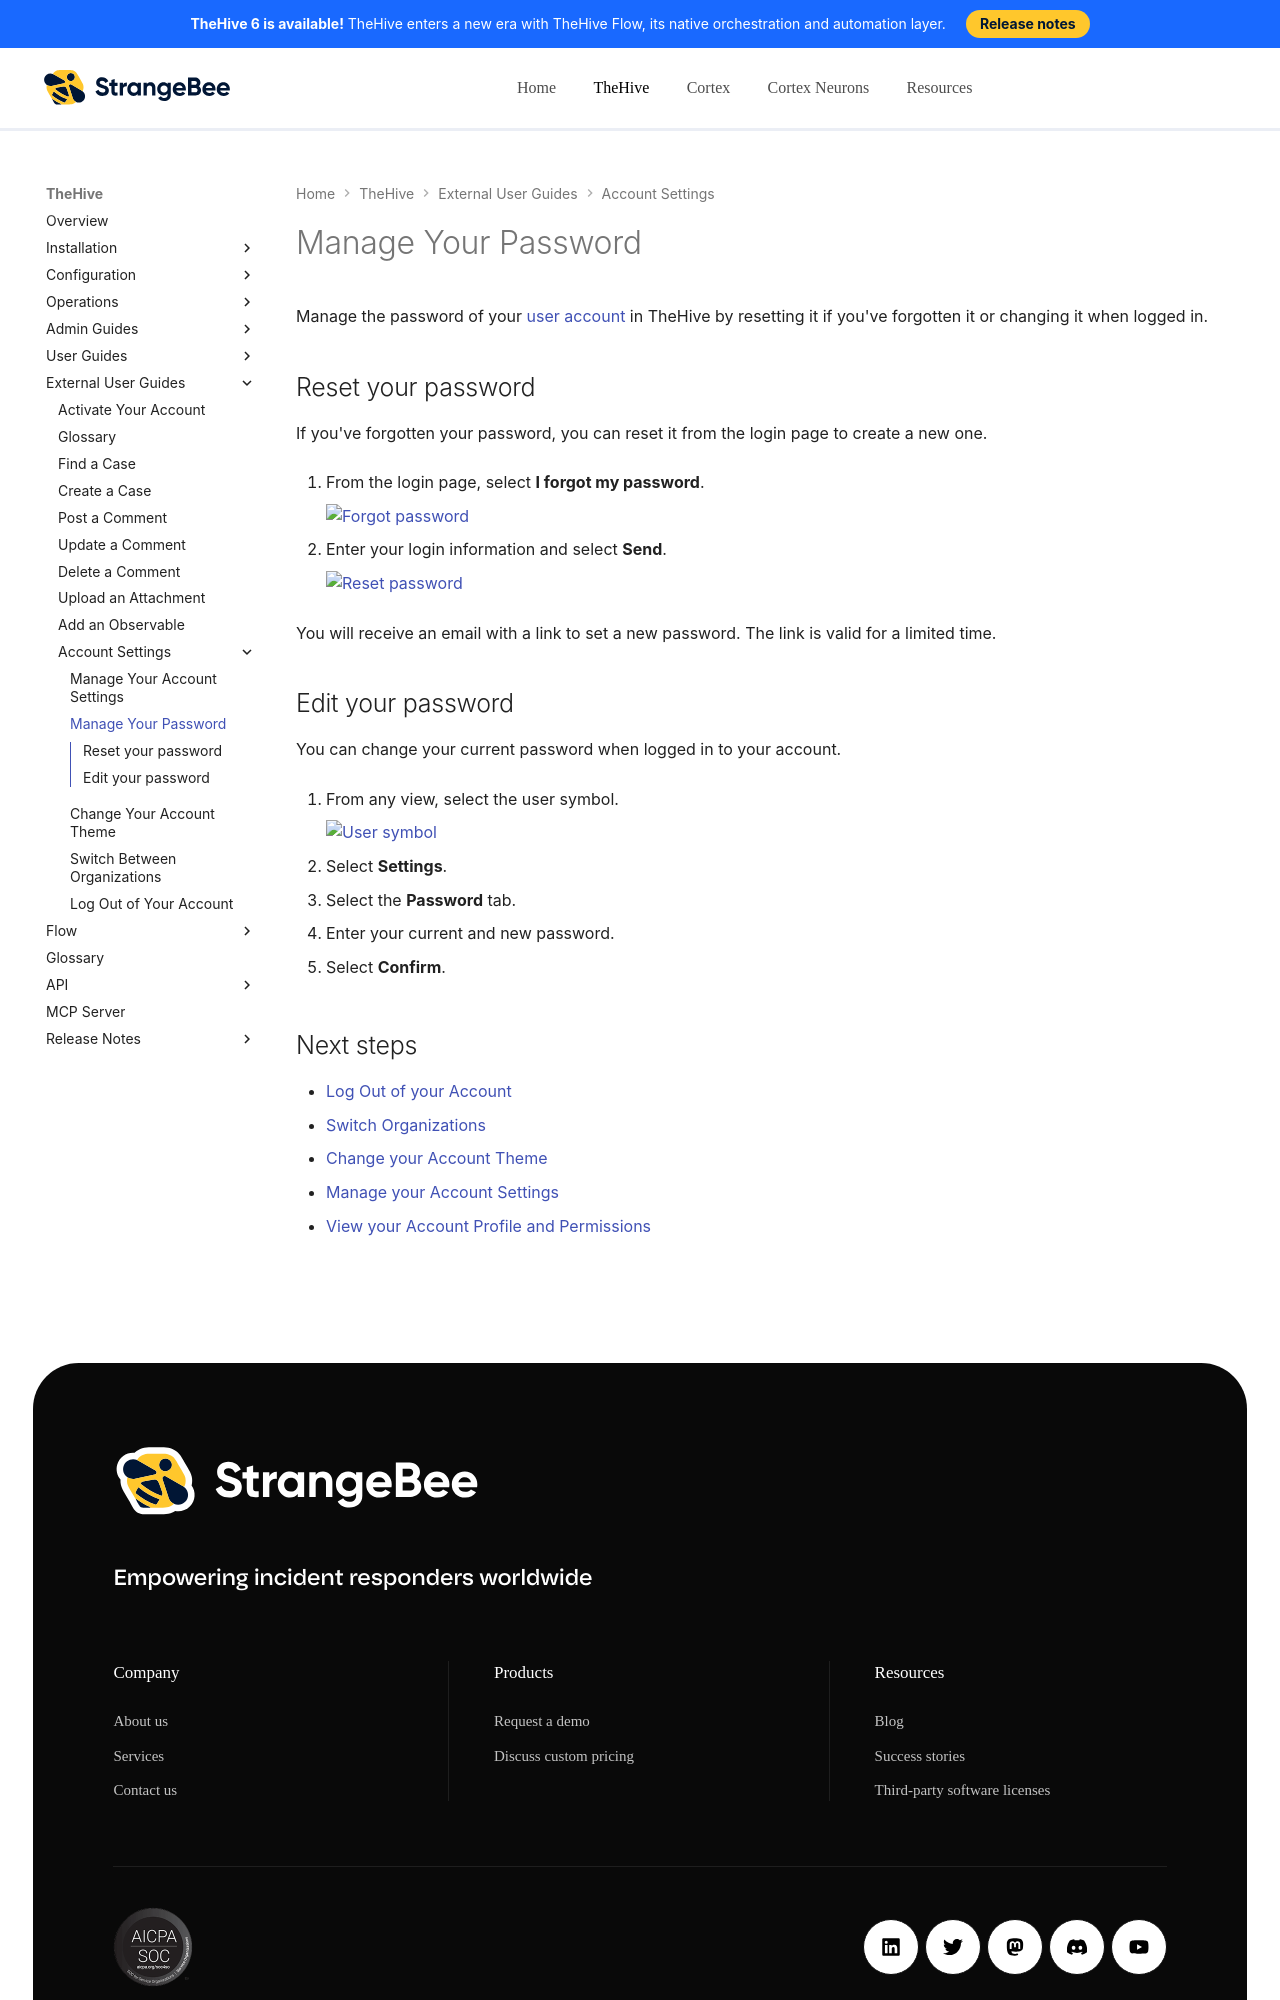

repository: StrangeBeeCorp/docs · page: thehive/user-guides/manage-password/index.html · generator: mkdocs

# Manage Your Password

Manage the password of your [user account](../user-guides/organization/configure-organization/manage-user-accounts/about-user-accounts.md) in TheHive by resetting it if you've forgotten it or changing it when logged in.

## Reset your password

If you've forgotten your password, you can reset it from the login page to create a new one.

1. From the login page, select **I forgot my password**.

    ![Forgot password](../images/user-guides/forgot-password.png)

2. Enter your login information and select **Send**.

    ![Reset password](../images/user-guides/reset-password.png)

You will receive an email with a link to set a new password. The link is valid for a limited time.
